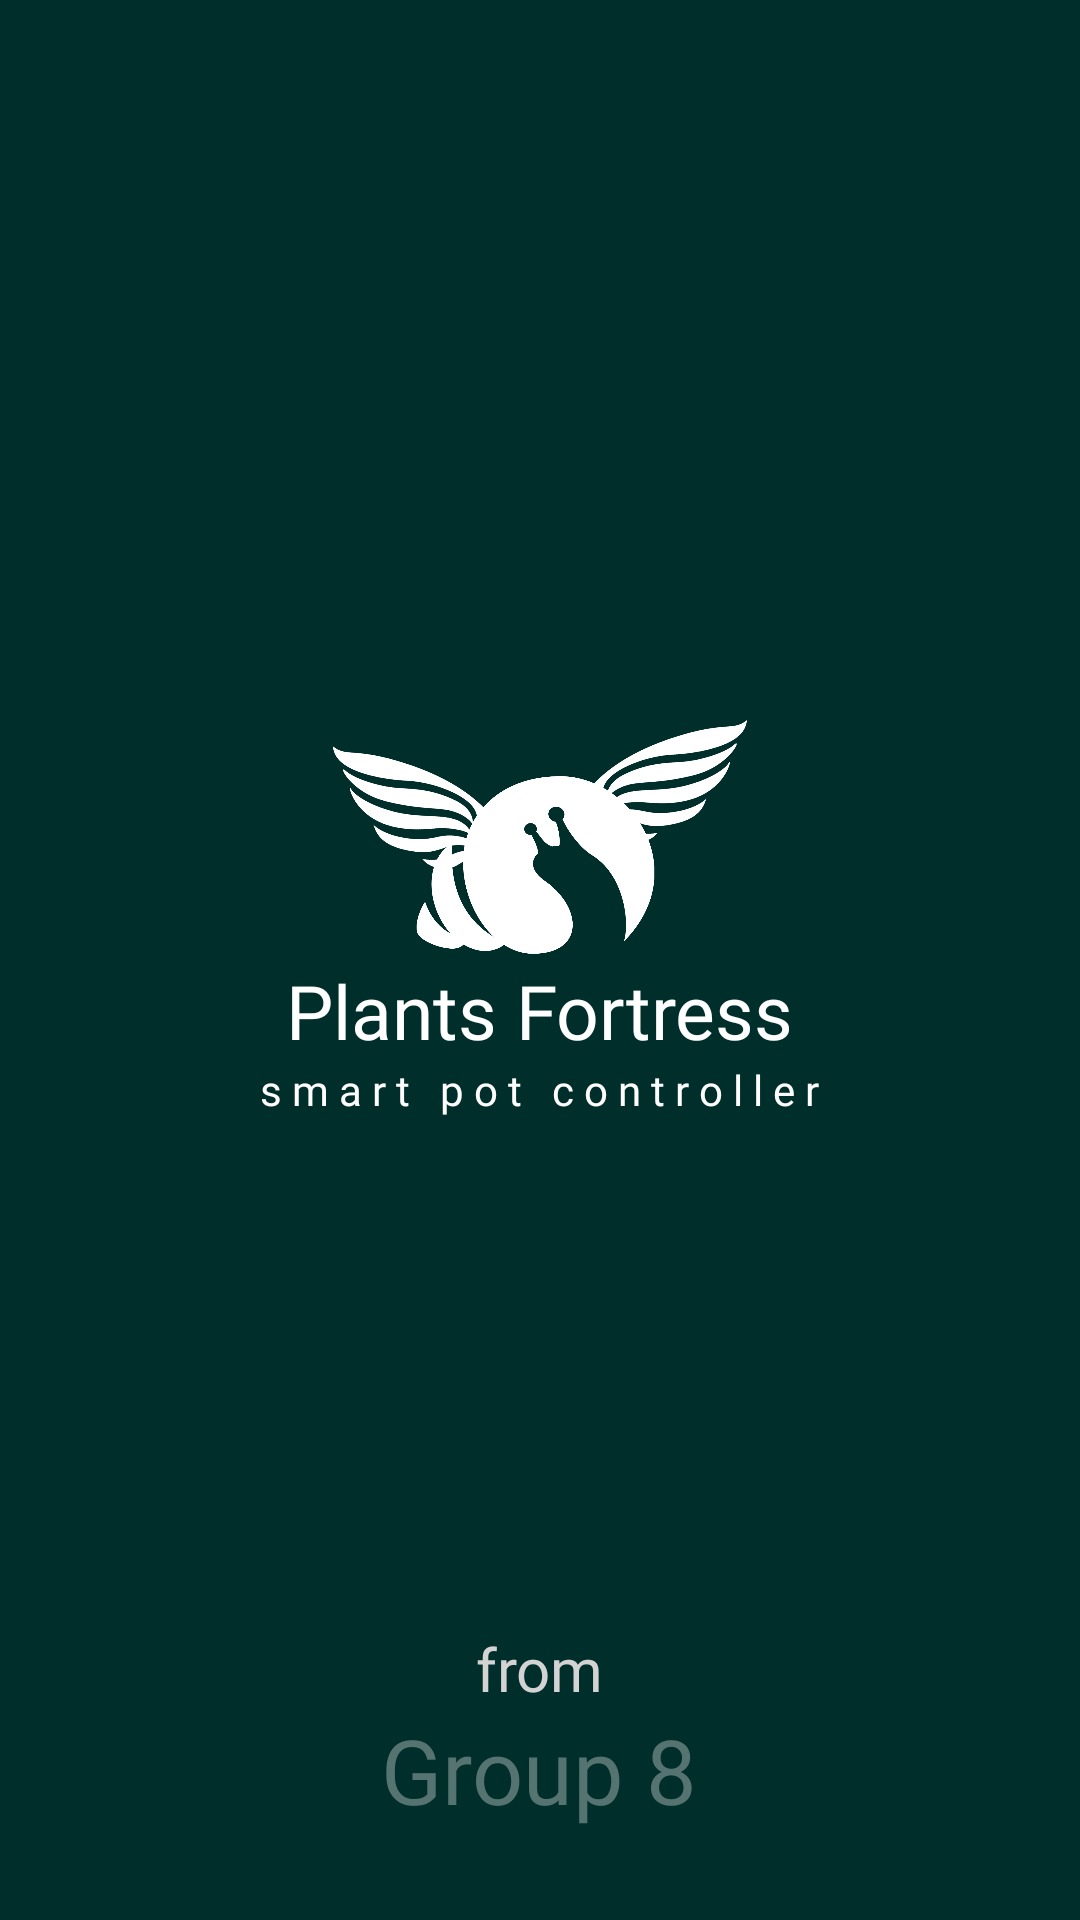

Produce the Android XML layout that renders to this screen, including the resource entries it uses.
<!-- AndroidManifest.xml: activity theme Theme.AppCompat.DayNight.NoActionBar -->
<!-- res/layout/activity_main.xml -->
<?xml version="1.0" encoding="utf-8"?>
<RelativeLayout xmlns:android="http://schemas.android.com/apk/res/android"
    xmlns:app="http://schemas.android.com/apk/res-auto"
    xmlns:tools="http://schemas.android.com/tools"
    android:layout_width="match_parent"
    android:layout_height="match_parent"
    tools:context=".MainActivity"
    android:orientation="vertical"
    android:background="#002E2A">

    <LinearLayout
        android:layout_width="match_parent"
        android:layout_height="wrap_content"
        android:layout_marginTop="240dp"
        android:orientation="vertical">

        <ImageView
            android:id="@+id/mainlogo"
            android:layout_width="150dp"
            android:layout_height="80dp"
            android:layout_gravity="center_horizontal"
            android:contentDescription="@string/the_plants_fortress"
            android:src="@drawable/logo1" />

        <TextView
            android:id="@+id/title"
            android:layout_width="wrap_content"
            android:layout_height="wrap_content"
            android:layout_gravity="center_horizontal"
            android:fontFamily="@font/nunito"
            android:text="@string/plants_fortress"
            android:textColor="#FFFFFF"
            android:textSize="25sp" />

        <TextView
            android:id="@+id/subtitle"
            android:layout_width="wrap_content"
            android:layout_height="wrap_content"
            android:layout_gravity="center_horizontal"
            android:fontFamily="@font/poppins"
            android:text="s m a r t   p o t   c o n t r o l l e r"
            android:textColor="#FFFFFF"
            android:textSize="14sp"
            tools:ignore="HardcodedText" />

    </LinearLayout>

    <LinearLayout
        android:layout_width="match_parent"
        android:layout_height="wrap_content"
        android:layout_alignParentBottom="true"
        android:gravity="bottom|center_horizontal"
        android:orientation="vertical">

        <TextView
            android:id="@+id/Btextfrom"
            android:layout_width="wrap_content"
            android:layout_height="wrap_content"
            android:fontFamily="@font/poppins"
            android:text="@string/from"
            android:textColor="#D3D3D3"
            android:textSize="20sp"/>

        <TextView
            android:id="@+id/Btext"
            android:layout_width="wrap_content"
            android:layout_height="wrap_content"
            android:layout_marginBottom="30dp"
            android:fontFamily="@font/aladin"
            android:text="@string/group_8"
            android:textColor="#557371"
            android:textSize="30sp"/>

    </LinearLayout>

</RelativeLayout>
<!-- resources referenced by this layout -->
<resources>
  <!-- drawable logo1: png bitmap (drawable, 87921 bytes) -->
  <string name="from">from</string>
  <string name="group_8">Group 8</string>
  <string name="plants_fortress">Plants Fortress</string>
  <string name="the_plants_fortress">The Plants Fortress</string>
</resources>
